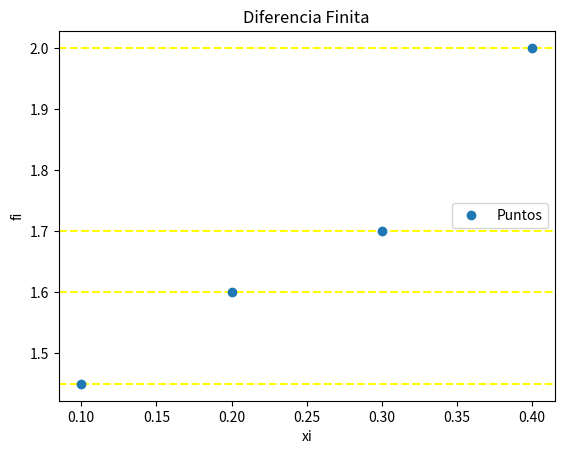

Generate this figure with matplotlib:
# Tabla de Diferencias finitas
# resultado en: [título,tabla]
# Tarea: verificar tamaño de vectores
import numpy as np

# INGRESO, Datos de prueba
xi = np.array([0.10, 0.2, 0.3, 0.4])
fi = np.array([1.45, 1.6, 1.7, 2.0])

# PROCEDIMIENTO

# Tabla de Diferencias Finitas
titulo = ['i','xi','fi']
n  = len(xi)
ki = np.arange(0,n,1)
tabla = np.concatenate(([ki],[xi],[fi]),axis=0)
tabla = np.transpose(tabla)

# diferencias finitas vacia
dfinita = np.zeros(shape=(n,n),dtype=float)
tabla   = np.concatenate((tabla,dfinita), axis=1)

# Calcula tabla, inicia en columna 3
[n,m] = np.shape(tabla)
diagonal = n-1
j = 3
while (j < m):
    # Añade título para cada columna
    titulo.append('df'+str(j-2))

    # cada fila de columna
    i = 0
    while (i < diagonal):
        tabla[i,j] = tabla[i+1,j-1]-tabla[i,j-1]
        i = i + 1

    diagonal = diagonal - 1
    j = j + 1

# SALIDA
print('Tabla Diferencia Finita: ')
print([titulo])
print(tabla)

#Gráfica de puntos con líneas horizontales
#Para tener una referencia visual sobre las primeras diferencias finitas, en una gráfica se trazan las líneas horizontales que pasan por cada punto. 
#Para las segundas diferencias se debe graficar las primeras diferencias finitas vs xi repitiendo el proceso. Las líneas de distancia se añadieron con un editor de imágenes.
#las intrucciones adicionales al algoritmo anterior para añadir la gráfica son:

# Gráfica
import matplotlib.pyplot as plt

for i in range(0,n,1):
    plt.axhline(fi[i],ls='--', color='yellow')

plt.plot(xi,fi,'o', label = 'Puntos')

plt.legend()
plt.xlabel('xi')
plt.ylabel('fi')
plt.title('Diferencia Finita')
plt.show()



